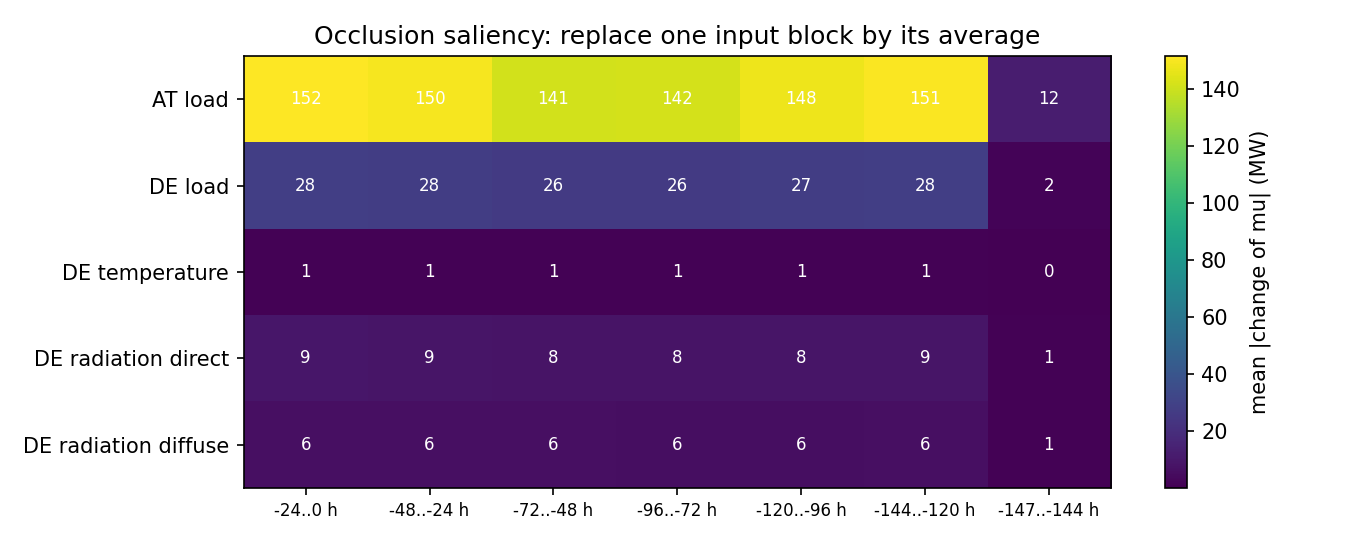

Data behind this chart, as committed beside it:
, -24..0 h, -48..-24 h, -72..-48 h, -96..-72 h, -120..-96 h, -144..-120 h, -147..-144 h
AT load, 151.6, 149.8, 141.4, 141.8, 147.9, 150.8, 12.43
DE load, 28.03, 27.6, 25.87, 25.88, 27.33, 28.14, 1.819
DE temperature, 0.8311, 0.8227, 0.7775, 0.7674, 0.7843, 0.801, 0.06559
DE radiation direct, 9.035, 8.803, 8.345, 8.275, 8.491, 8.789, 0.9992
DE radiation diffuse, 6.093, 6.069, 5.998, 5.777, 5.727, 5.989, 0.7465
